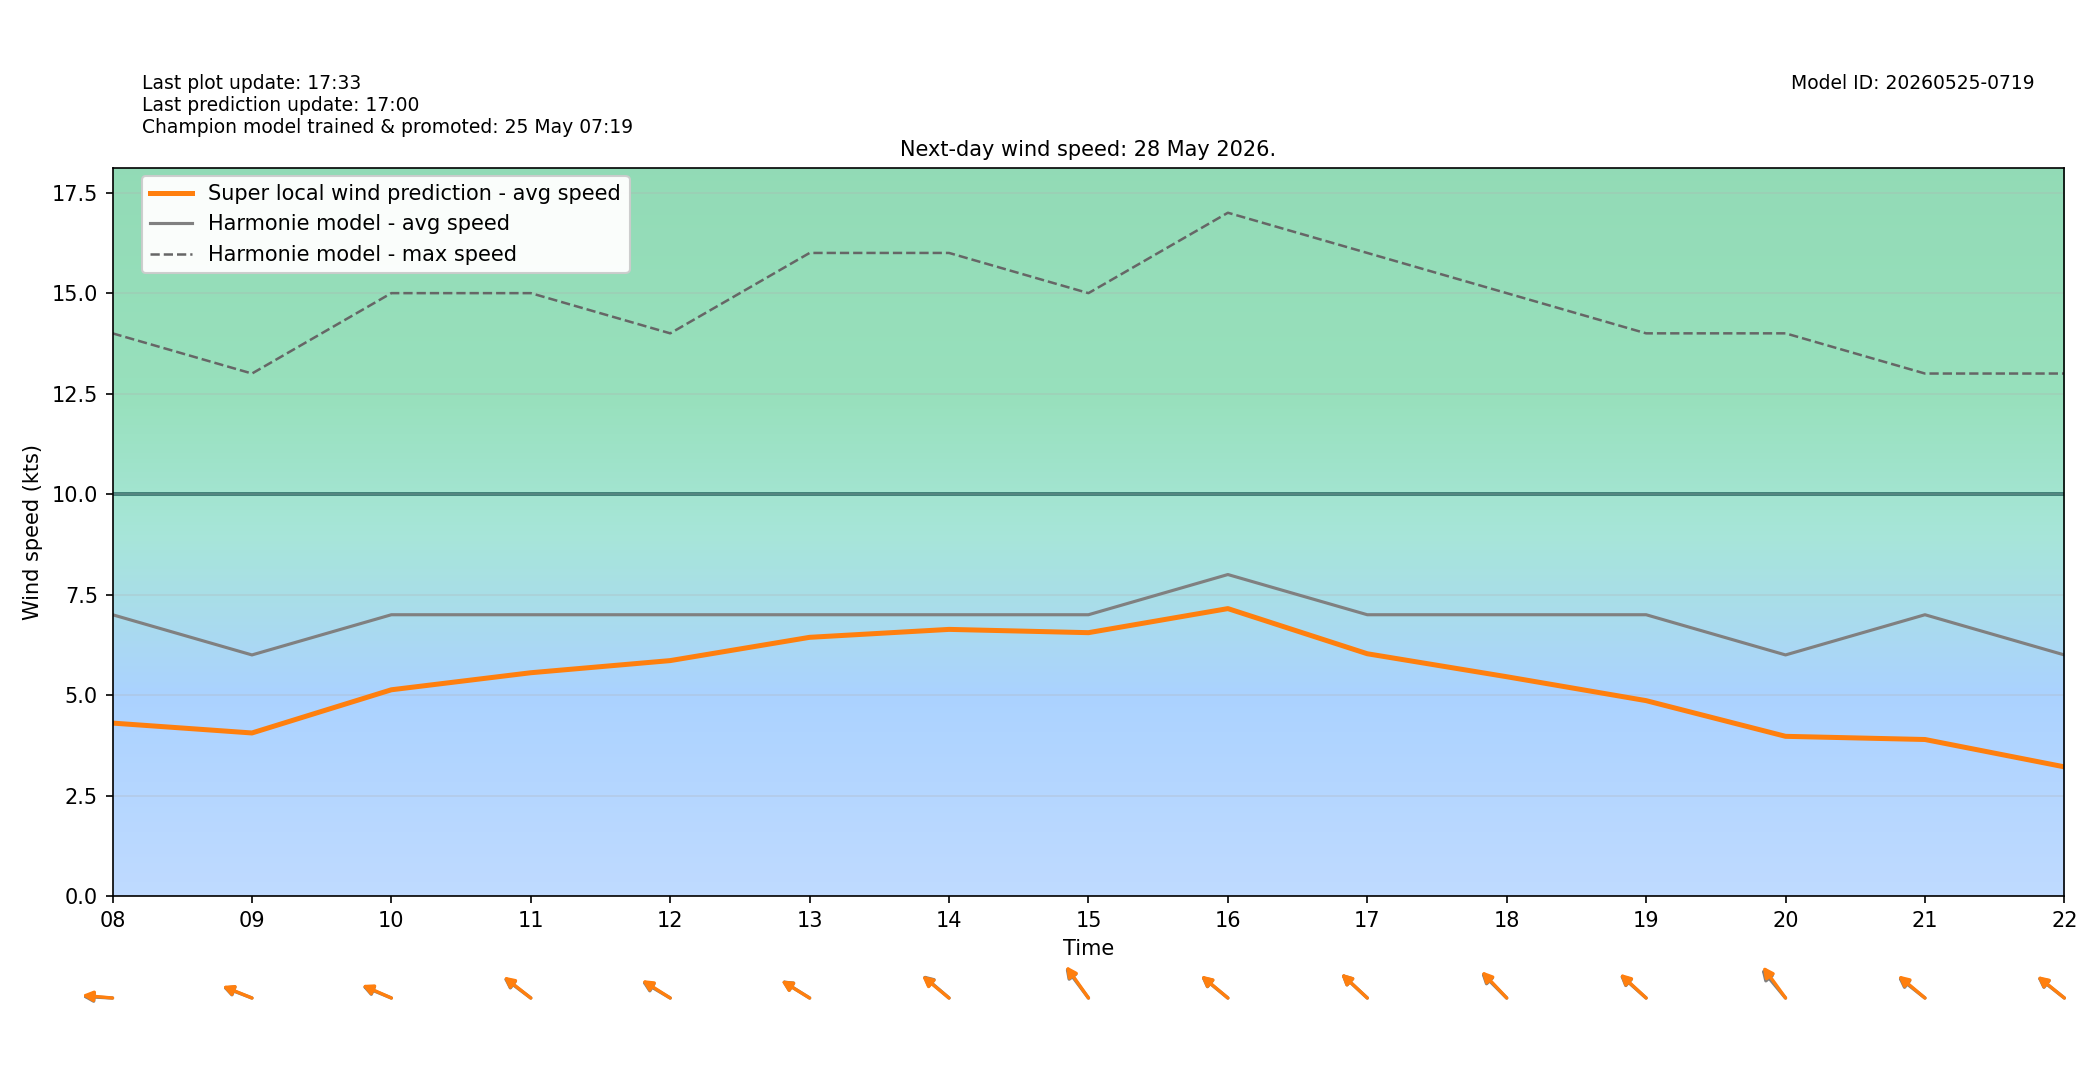

Values plotted in this chart, from the file beside it:
target_time_utc, target_time_local, hour_utc, hour_local, forecast_wind_speed, forecast_wind_min, forecast_wind_max, lstm_pred_wind_speed, delta_speed_lstm_minus_forecast, forecast_wind_dir_deg, lstm_pred_wind_dir_deg, delta_dir_lstm_minus_forecast
2026-05-27T22:00:00Z, 2026-05-28T00:00:00+0200, 22, 00, 10.0, 10.0, 18.0, 5.739, -4.261, 64.0, 65.61, 1.608
2026-05-27T23:00:00Z, 2026-05-28T01:00:00+0200, 23, 01, 10.0, 10.0, 18.0, 5.408, -4.592, 68.0, 69.73, 1.726
2026-05-28T00:00:00Z, 2026-05-28T02:00:00+0200, 00, 02, 9.0, 9.0, 18.0, 4.672, -4.328, 72.0, 74.49, 2.495
2026-05-28T01:00:00Z, 2026-05-28T03:00:00+0200, 01, 03, 8.0, 8.0, 16.0, 3.985, -4.015, 75.0, 76.27, 1.274
2026-05-28T02:00:00Z, 2026-05-28T04:00:00+0200, 02, 04, 8.0, 8.0, 16.0, 3.961, -4.039, 81.0, 82.14, 1.144
2026-05-28T03:00:00Z, 2026-05-28T05:00:00+0200, 03, 05, 8.0, 8.0, 15.0, 4.13, -3.87, 77.0, 76.8, -0.1961
2026-05-28T04:00:00Z, 2026-05-28T06:00:00+0200, 04, 06, 8.0, 8.0, 14.0, 4.303, -3.697, 78.0, 79.46, 1.463
2026-05-28T05:00:00Z, 2026-05-28T07:00:00+0200, 05, 07, 8.0, 8.0, 15.0, 4.592, -3.408, 83.0, 85.77, 2.773
2026-05-28T06:00:00Z, 2026-05-28T08:00:00+0200, 06, 08, 7.0, 7.0, 14.0, 4.305, -2.695, 92.0, 93.37, 1.365
2026-05-28T07:00:00Z, 2026-05-28T09:00:00+0200, 07, 09, 6.0, 6.0, 13.0, 4.059, -1.941, 104.0, 104.8, 0.767
2026-05-28T08:00:00Z, 2026-05-28T10:00:00+0200, 08, 10, 7.0, 7.0, 15.0, 5.133, -1.867, 105.0, 106, 1.009
2026-05-28T09:00:00Z, 2026-05-28T11:00:00+0200, 09, 11, 7.0, 7.0, 15.0, 5.557, -1.443, 116.0, 117.1, 1.082
2026-05-28T10:00:00Z, 2026-05-28T12:00:00+0200, 10, 12, 7.0, 7.0, 14.0, 5.859, -1.141, 111.0, 112.4, 1.378
2026-05-28T11:00:00Z, 2026-05-28T13:00:00+0200, 11, 13, 7.0, 7.0, 16.0, 6.438, -0.5618, 112.0, 111.8, -0.1772
2026-05-28T12:00:00Z, 2026-05-28T14:00:00+0200, 12, 14, 7.0, 7.0, 16.0, 6.635, -0.3645, 119.0, 118.2, -0.8165
2026-05-28T13:00:00Z, 2026-05-28T15:00:00+0200, 13, 15, 7.0, 7.0, 15.0, 6.554, -0.4462, 131.0, 132.7, 1.715
2026-05-28T14:00:00Z, 2026-05-28T16:00:00+0200, 14, 16, 8.0, 8.0, 17.0, 7.152, -0.8475, 118.0, 118.5, 0.5356
2026-05-28T15:00:00Z, 2026-05-28T17:00:00+0200, 15, 17, 7.0, 7.0, 16.0, 6.029, -0.9706, 121.0, 121.2, 0.2122
2026-05-28T16:00:00Z, 2026-05-28T18:00:00+0200, 16, 18, 7.0, 7.0, 15.0, 5.458, -1.542, 123.0, 124.6, 1.601
2026-05-28T17:00:00Z, 2026-05-28T19:00:00+0200, 17, 19, 7.0, 7.0, 14.0, 4.863, -2.137, 120.0, 121, 0.9762
2026-05-28T18:00:00Z, 2026-05-28T20:00:00+0200, 18, 20, 6.0, 6.0, 14.0, 3.975, -2.025, 128.0, 131.9, 3.914
2026-05-28T19:00:00Z, 2026-05-28T21:00:00+0200, 19, 21, 7.0, 7.0, 13.0, 3.896, -3.104, 117.0, 118.6, 1.623
2026-05-28T20:00:00Z, 2026-05-28T22:00:00+0200, 20, 22, 6.0, 6.0, 13.0, 3.216, -2.784, 117.0, 117.8, 0.7986
2026-05-28T21:00:00Z, 2026-05-28T23:00:00+0200, 21, 23, 7.0, 7.0, 11.0, 3.097, -3.903, 116.0, 118.8, 2.821
